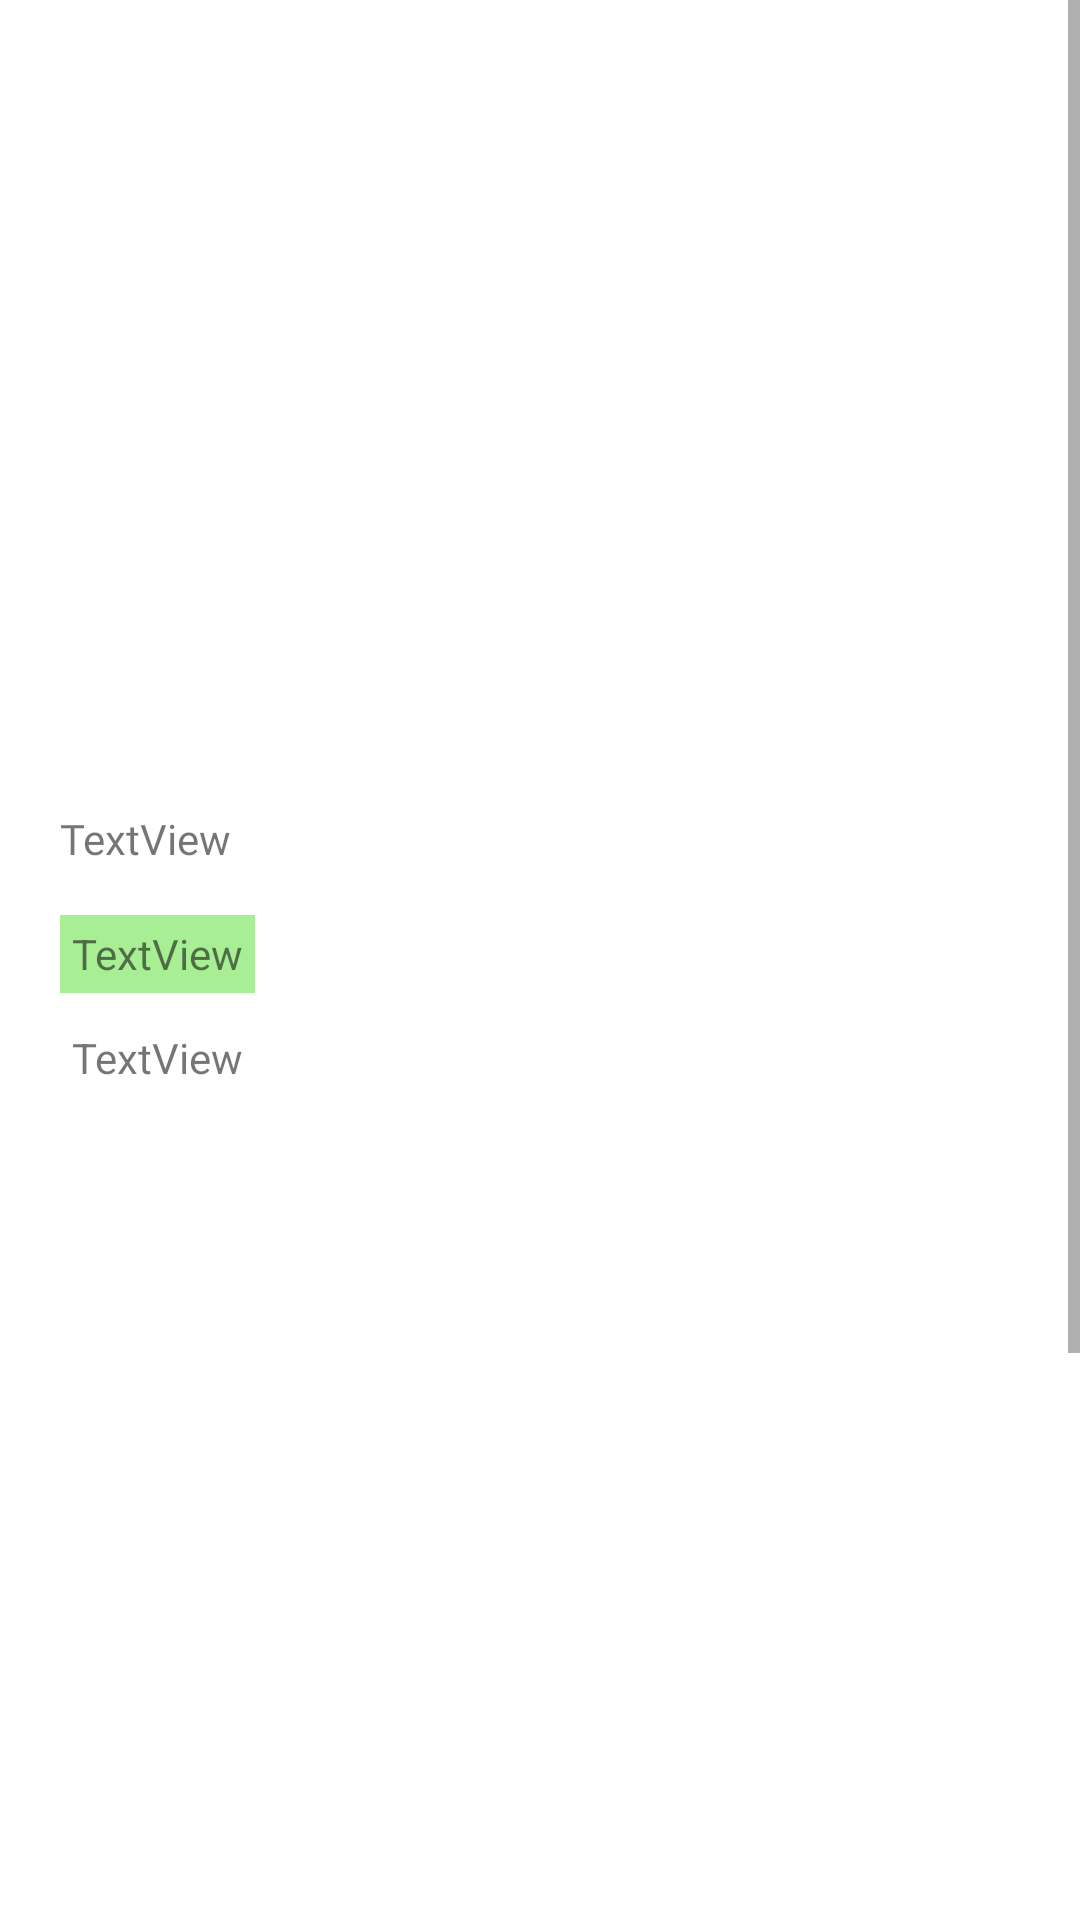

The Android layout XML behind this screen, and the referenced resources:
<!-- AndroidManifest.xml: application theme Theme.Cerbung_160421041_160421132_160821028 -->
<!-- res/layout/activity_public_read.xml -->
<?xml version="1.0" encoding="utf-8"?>
<androidx.constraintlayout.widget.ConstraintLayout xmlns:android="http://schemas.android.com/apk/res/android"
    xmlns:app="http://schemas.android.com/apk/res-auto"
    xmlns:tools="http://schemas.android.com/tools"
    android:layout_width="match_parent"
    android:layout_height="match_parent"
    tools:context=".PublicReadActivity">

    <ScrollView
        android:layout_width="match_parent"
        android:layout_height="match_parent"
        tools:layout_editor_absoluteX="26dp"
        tools:layout_editor_absoluteY="-82dp">

        <androidx.constraintlayout.widget.ConstraintLayout
            android:layout_width="match_parent"
            android:layout_height="wrap_content">

            <TextView
                android:id="@+id/txtGenrePublic"
                android:layout_width="65dp"
                android:layout_height="26dp"
                android:layout_marginStart="20dp"
                android:layout_marginTop="16dp"
                android:background="#FFF"
                android:backgroundTint="#A8EE95"
                android:gravity="center"
                android:padding="3dp"
                android:text="TextView"
                app:layout_constraintStart_toStartOf="parent"
                app:layout_constraintTop_toBottomOf="@+id/txtTitlePublic" />

            <androidx.recyclerview.widget.RecyclerView
                android:id="@+id/recyclerViewRead"
                android:layout_width="368dp"
                android:layout_height="300dp"
                android:layout_marginStart="20dp"
                android:layout_marginTop="12dp"
                app:layout_constraintStart_toStartOf="parent"
                app:layout_constraintTop_toBottomOf="@+id/txtAuthorPublic" />

            <ImageView
                android:id="@+id/imgPosterPublic"
                android:layout_width="376dp"
                android:layout_height="238dp"
                android:layout_marginTop="16dp"
                android:scaleType="centerCrop"
                app:layout_constraintEnd_toEndOf="parent"
                app:layout_constraintStart_toStartOf="parent"
                app:layout_constraintTop_toTopOf="parent"
                tools:srcCompat="@tools:sample/avatars" />

            <TextView
                android:id="@+id/txtTitlePublic"
                android:layout_width="wrap_content"
                android:layout_height="wrap_content"
                android:layout_marginStart="20dp"
                android:layout_marginTop="16dp"
                android:fontFamily="@font/rubik_medium"
                android:text="TextView"
                app:layout_constraintStart_toStartOf="parent"
                app:layout_constraintTop_toBottomOf="@+id/imgPosterPublic" />

            <TextView
                android:id="@+id/txtAuthorPublic"
                android:layout_width="wrap_content"
                android:layout_height="wrap_content"
                android:layout_marginStart="24dp"
                android:layout_marginTop="12dp"
                android:text="TextView"
                app:layout_constraintStart_toStartOf="parent"
                app:layout_constraintTop_toBottomOf="@+id/txtGenrePublic" />

            <Button
                android:id="@+id/btnSubmitPublic"
                style="@style/Widget.Material3.Button"
                android:layout_width="wrap_content"
                android:layout_height="wrap_content"
                android:layout_marginTop="32dp"
                android:layout_marginEnd="32dp"
                android:text="Submit"
                android:textSize="18dp"
                app:layout_constraintEnd_toEndOf="parent"
                app:layout_constraintTop_toBottomOf="@+id/txtAddParagraph" />

            <com.google.android.material.textfield.TextInputEditText
                android:id="@+id/txtAddParagraph"
                android:layout_width="369dp"
                android:layout_height="86dp"
                android:layout_marginTop="68dp"
                android:backgroundTint="#FFF"
                app:layout_constraintEnd_toEndOf="parent"
                app:layout_constraintStart_toStartOf="parent"
                app:layout_constraintTop_toBottomOf="@+id/recyclerViewRead" />

            <com.google.android.material.textfield.TextInputLayout
                android:id="@+id/textInputLayout"
                android:layout_width="162dp"
                android:layout_height="25dp"
                app:layout_constraintBottom_toTopOf="@+id/txtAddParagraph"
                app:layout_constraintEnd_toEndOf="parent"
                app:layout_constraintHorizontal_bias="0.112"
                app:layout_constraintStart_toStartOf="parent"
                app:layout_constraintTop_toBottomOf="@+id/recyclerViewRead"
                app:layout_constraintVertical_bias="1.0"
                app:prefixText="Continue the Story"
                app:prefixTextColor="#612A2A">

            </com.google.android.material.textfield.TextInputLayout>

        </androidx.constraintlayout.widget.ConstraintLayout>
    </ScrollView>
</androidx.constraintlayout.widget.ConstraintLayout>
<!-- resources referenced by this layout -->
<resources>
  <style name="Theme.Cerbung_160421041_160421132_160821028" parent="Theme.MaterialComponents.DayNight.DarkActionBar">
          
          <item name="colorPrimary">@color/purple_500</item>
          <item name="colorPrimaryVariant">@color/purple_700</item>
          <item name="colorOnPrimary">@color/white</item>
          
          <item name="colorSecondary">@color/teal_200</item>
          <item name="colorSecondaryVariant">@color/teal_700</item>
          <item name="colorOnSecondary">@color/black</item>
          
          <item name="android:statusBarColor">?attr/colorPrimaryVariant</item>
          
      </style>
  <color name="purple_500">#FF6200EE</color>
  <color name="purple_700">#FF3700B3</color>
  <color name="white">#FFFFFFFF</color>
  <color name="teal_200">#FF03DAC5</color>
  <color name="teal_700">#FF018786</color>
  <color name="black">#FF000000</color>
</resources>
